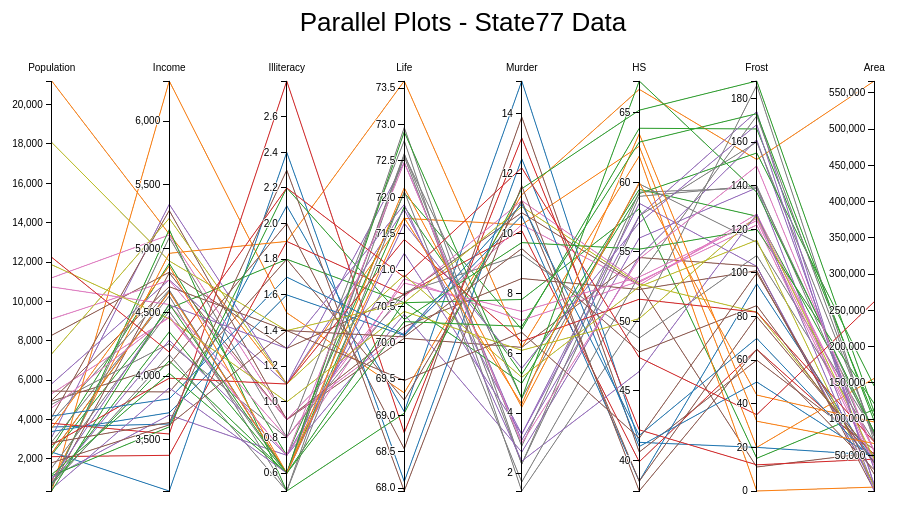
D3 v3 page, settled after 360 driven frames (6 s of simulated time); the page loaded 1 data file(s).



var margin = {top: 30, right: 10, bottom: 10, left: 10},
    width = 960 - margin.left - margin.right,
    height = 500 - margin.top - margin.bottom;

var x = d3.scale.ordinal().rangePoints([0, width], 1),
    y = {},
    dragging = {};

var line = d3.svg.line(),
    axis = d3.svg.axis().orient("left"),
    background,
    foreground;

var svg = d3.select("body").append("svg")
    .attr("width", width + margin.left + margin.right)
    .attr("height", height + margin.top + margin.bottom)
  .append("g")
    .attr("transform", "translate(" + margin.left + "," + margin.top + ")");

 svg.append("text")
    .text(" Parallel Plots - State77 Data")
    .attr("font-size","26px")
    .attr("x", width / 2 )
    .attr("y", 0)
    .style("text-anchor", "middle")


// setup fill color
var cValue = function(d) { return d.division;},
    color = d3.scale.category10();


d3.csv("state77.csv", function(error, cars) {

  // Extract the list of dimensions and create a scale for each.
  // x.domain(dimensions = d3.keys(cars[0]).filter(function(d) {

  //   if(d != "name" && d!= 'abb' && d!='region' && d!= 'division' ) {
  //      y[d] = d3.scale.linear()
  //       .domain(d3.extent(cars, function(p) { return +p[d]; }))
  //       .range([height, 0]);
  //     console.log(y)
  //   }
  //   return true;
  //   // else
  //   // {
  //   //    y[d] = d3.scale.ordinal()
  //   //     .domain(d3.extent(cars, function(p) { return p[d]; }))
  //   //     .rangePoints([height, 0]);
  //   // }

    
  // }));

 x.domain(dimensions = d3.keys(cars[0]).filter(function(d) {
    return d != "name" && d!= 'abb' && d!='region' && d!= 'division'  &&( y[d] = d3.scale.linear()
        .domain(d3.extent(cars, function(p) { return +p[d]; }))
        .range([height, 50]));
  }));

 // x.domain(dimensions = d3.keys(cars[0]).filter(function(d) {
 //    return d != "name" && d!= 'abb' && d!='region' && d!= 'division'  && y[d] = d3.scale.linear()
 //        .domain(d3.extent(cars, function(p) { return +p[d]; }))
 //        .range([height, 0]);

 //  });
 


//d3.keys(data[0]).filter(function(d) { return d !== "name" && d!= 'abb' && d!='region' && d!= 'division' && d!= 'Area' && d!= 'Population' && d!= 'Income'; }),

  // Add grey background lines for context.
  background = svg.append("g")
      .attr("class", "background")
    .selectAll("path")
      .data(cars)
    .enter().append("path")
      .attr("d", path);
       // .style("stoke", "blue");;

   // var colorgen = d3.scale.ordinal()
   //  .range(["#a6cee3","#1f78b4","#b2df8a","#33a02c",
   //          "#fb9a99","#e31a1c","#fdbf6f","#ff7f00",
   //          "#cab2d6","#6a3d9a","#ffff99","#b15928"]);

  // Add blue foreground lines for focus.
  foreground = svg.append("g")
      .attr("class", "foreground")
      .selectAll("path")
      .data(cars)
      .enter().append("path")
      .attr("d", path)
      .style("stroke", function(d) { return color(cValue(d));});
      // .style("stoke",cVl);

  // Add a group element for each dimension.
  var g = svg.selectAll(".dimension")
      .data(dimensions)
    .enter().append("g")
      .attr("class", "dimension")
      .attr("transform", function(d) { return "translate(" + x(d) + ")"; })
      .call(d3.behavior.drag()
        .origin(function(d) { return {x: x(d)}; })
        .on("dragstart", function(d) {
          dragging[d] = x(d);
          background.attr("visibility", "hidden");
        })
        .on("drag", function(d) {
          dragging[d] = Math.min(width, Math.max(0, d3.event.x));
          foreground.attr("d", path);
          dimensions.sort(function(a, b) { return position(a) - position(b); });
          x.domain(dimensions);
          g.attr("transform", function(d) { return "translate(" + position(d) + ")"; })
        })
        .on("dragend", function(d) {
          delete dragging[d];
          transition(d3.select(this)).attr("transform", "translate(" + x(d) + ")");
          transition(foreground).attr("d", path);
          background
              .attr("d", path)
            .transition()
              .delay(500)
              .duration(0)
              .attr("visibility", null);
        }));

  // Add an axis and title.
  g.append("g")
      .attr("class", "axis")
      .each(function(d) { d3.select(this).call(axis.scale(y[d])); })
    .append("text")
      .style("text-anchor", "middle")
      .attr("y", 40)
      .text(function(d) { return d; });

  // Add and store a brush for each axis.
  g.append("g")
      .attr("class", "brush")
      .each(function(d) {
        d3.select(this).call(y[d].brush = d3.svg.brush().y(y[d]).on("brushstart", brushstart).on("brush", brush));
      })
    .selectAll("rect")
      .attr("x", -8)
      .attr("width", 16);
      // .style("stroke",color);
});

function position(d) {
  var v = dragging[d];
  return v == null ? x(d) : v;
}

function transition(g) {
  return g.transition().duration(500);
}

// Returns the path for a given data point.
function path(d) {
  return line(dimensions.map(function(p) { return [position(p), y[p](d[p])]; }));
}

function brushstart() {
  d3.event.sourceEvent.stopPropagation();
}

// Handles a brush event, toggling the display of foreground lines.
function brush() {
  var actives = dimensions.filter(function(p) { return !y[p].brush.empty(); }),
      extents = actives.map(function(p) { return y[p].brush.extent(); });
  foreground.style("display", function(d) {
    return actives.every(function(p, i) {
      return extents[i][0] <= d[p] && d[p] <= extents[i][1];
    }) ? null : "none";
  });
}



  // draw legend
  console.log(color.domain());
  var legend = svg.selectAll(".legend")
      .data(color.domain())
      .enter().append("g")
      .attr("class", "legend")
      .attr("transform", function(d, i) { return "translate(0," + i * 20 + ")"; });

  // draw legend colored rectangles
  // legend.append("rect")
  //     .attr("x", width - 18)
  //     .attr("width", 18)
  //     .attr("height", 18)
  //     .style("fill", color);

  // draw legend text
  legend.append("text")
      .attr("x", 100)
      .attr("y", 0)
      .attr("dy", ".35em")
      .style("text-anchor", "end")
      .text(function(d) { return d;})
console.log(legend);


### data: state77.csv
name, abb, Population, Income, Illiteracy, Life, Murder, HS, Frost, Area, region, division
Alabama, AL, 3615, 3624, 2.1, 69.05, 15.1, 41.3, 20, 50708, South, East South Central
Alaska, AK, 365, 6315, 1.5, 69.31, 11.3, 66.7, 152, 566432, West, Pacific
Arizona, AZ, 2212, 4530, 1.8, 70.55, 7.8, 58.1, 15, 113417, West, Mountain
Arkansas, AR, 2110, 3378, 1.9, 70.66, 10.1, 39.9, 65, 51945, South, West South Central
California, CA, 21198, 5114, 1.1, 71.71, 10.3, 62.6, 20, 156361, West, Pacific
Colorado, CO, 2541, 4884, 0.7, 72.06, 6.8, 63.9, 166, 103766, West, Mountain
Connecticut, CT, 3100, 5348, 1.1, 72.48, 3.1, 56, 139, 4862, Northeast, New England
Delaware, DE, 579, 4809, 0.9, 70.06, 6.2, 54.6, 103, 1982, South, South Atlantic
Florida, FL, 8277, 4815, 1.3, 70.66, 10.7, 52.6, 11, 54090, South, South Atlantic
Georgia, GA, 4931, 4091, 2, 68.54, 13.9, 40.6, 60, 58073, South, South Atlantic
Hawaii, HI, 868, 4963, 1.9, 73.6, 6.2, 61.9, 0, 6425, West, Pacific
Idaho, ID, 813, 4119, 0.6, 71.87, 5.3, 59.5, 126, 82677, West, Mountain
Illinois, IL, 11197, 5107, 0.9, 70.14, 10.3, 52.6, 127, 55748, North Central, East North Central
Indiana, IN, 5313, 4458, 0.7, 70.88, 7.1, 52.9, 122, 36097, North Central, East North Central
Iowa, IA, 2861, 4628, 0.5, 72.56, 2.3, 59, 140, 55941, North Central, West North Central
Kansas, KS, 2280, 4669, 0.6, 72.58, 4.5, 59.9, 114, 81787, North Central, West North Central
Kentucky, KY, 3387, 3712, 1.6, 70.1, 10.6, 38.5, 95, 39650, South, East South Central
Louisiana, LA, 3806, 3545, 2.8, 68.76, 13.2, 42.2, 12, 44930, South, West South Central
Maine, ME, 1058, 3694, 0.7, 70.39, 2.7, 54.7, 161, 30920, Northeast, New England
Maryland, MD, 4122, 5299, 0.9, 70.22, 8.5, 52.3, 101, 9891, South, South Atlantic
Massachusetts, MA, 5814, 4755, 1.1, 71.83, 3.3, 58.5, 103, 7826, Northeast, New England
Michigan, MI, 9111, 4751, 0.9, 70.63, 11.1, 52.8, 125, 56817, North Central, East North Central
Minnesota, MN, 3921, 4675, 0.6, 72.96, 2.3, 57.6, 160, 79289, North Central, West North Central
Mississippi, MS, 2341, 3098, 2.4, 68.09, 12.5, 41, 50, 47296, South, East South Central
Missouri, MO, 4767, 4254, 0.8, 70.69, 9.3, 48.8, 108, 68995, North Central, West North Central
Montana, MT, 746, 4347, 0.6, 70.56, 5, 59.2, 155, 145587, West, Mountain
Nebraska, NE, 1544, 4508, 0.6, 72.6, 2.9, 59.3, 139, 76483, North Central, West North Central
Nevada, NV, 590, 5149, 0.5, 69.03, 11.5, 65.2, 188, 109889, West, Mountain
New Hampshire, NH, 812, 4281, 0.7, 71.23, 3.3, 57.6, 174, 9027, Northeast, New England
New Jersey, NJ, 7333, 5237, 1.1, 70.93, 5.2, 52.5, 115, 7521, Northeast, Middle Atlantic
New Mexico, NM, 1144, 3601, 2.2, 70.32, 9.7, 55.2, 120, 121412, West, Mountain
New York, NY, 18076, 4903, 1.4, 70.55, 10.9, 52.7, 82, 47831, Northeast, Middle Atlantic
North Carolina, NC, 5441, 3875, 1.8, 69.21, 11.1, 38.5, 80, 48798, South, South Atlantic
North Dakota, ND, 637, 5087, 0.8, 72.78, 1.4, 50.3, 186, 69273, North Central, West North Central
Ohio, OH, 10735, 4561, 0.8, 70.82, 7.4, 53.2, 124, 40975, North Central, East North Central
Oklahoma, OK, 2715, 3983, 1.1, 71.42, 6.4, 51.6, 82, 68782, South, West South Central
Oregon, OR, 2284, 4660, 0.6, 72.13, 4.2, 60, 44, 96184, West, Pacific
Pennsylvania, PA, 11860, 4449, 1, 70.43, 6.1, 50.2, 126, 44966, Northeast, Middle Atlantic
Rhode Island, RI, 931, 4558, 1.3, 71.9, 2.4, 46.4, 127, 1049, Northeast, New England
South Carolina, SC, 2816, 3635, 2.3, 67.96, 11.6, 37.8, 65, 30225, South, South Atlantic
South Dakota, SD, 681, 4167, 0.5, 72.08, 1.7, 53.3, 172, 75955, North Central, West North Central
Tennessee, TN, 4173, 3821, 1.7, 70.11, 11, 41.8, 70, 41328, South, East South Central
Texas, TX, 12237, 4188, 2.2, 70.9, 12.2, 47.4, 35, 262134, South, West South Central
Utah, UT, 1203, 4022, 0.6, 72.9, 4.5, 67.3, 137, 82096, West, Mountain
Vermont, VT, 472, 3907, 0.6, 71.64, 5.5, 57.1, 168, 9267, Northeast, New England
Virginia, VA, 4981, 4701, 1.4, 70.08, 9.5, 47.8, 85, 39780, South, South Atlantic
Washington, WA, 3559, 4864, 0.6, 71.72, 4.3, 63.5, 32, 66570, West, Pacific
West Virginia, WV, 1799, 3617, 1.4, 69.48, 6.7, 41.6, 100, 24070, South, South Atlantic
Wisconsin, WI, 4589, 4468, 0.7, 72.48, 3, 54.5, 149, 54464, North Central, East North Central
Wyoming, WY, 376, 4566, 0.6, 70.29, 6.9, 62.9, 173, 97203, West, Mountain